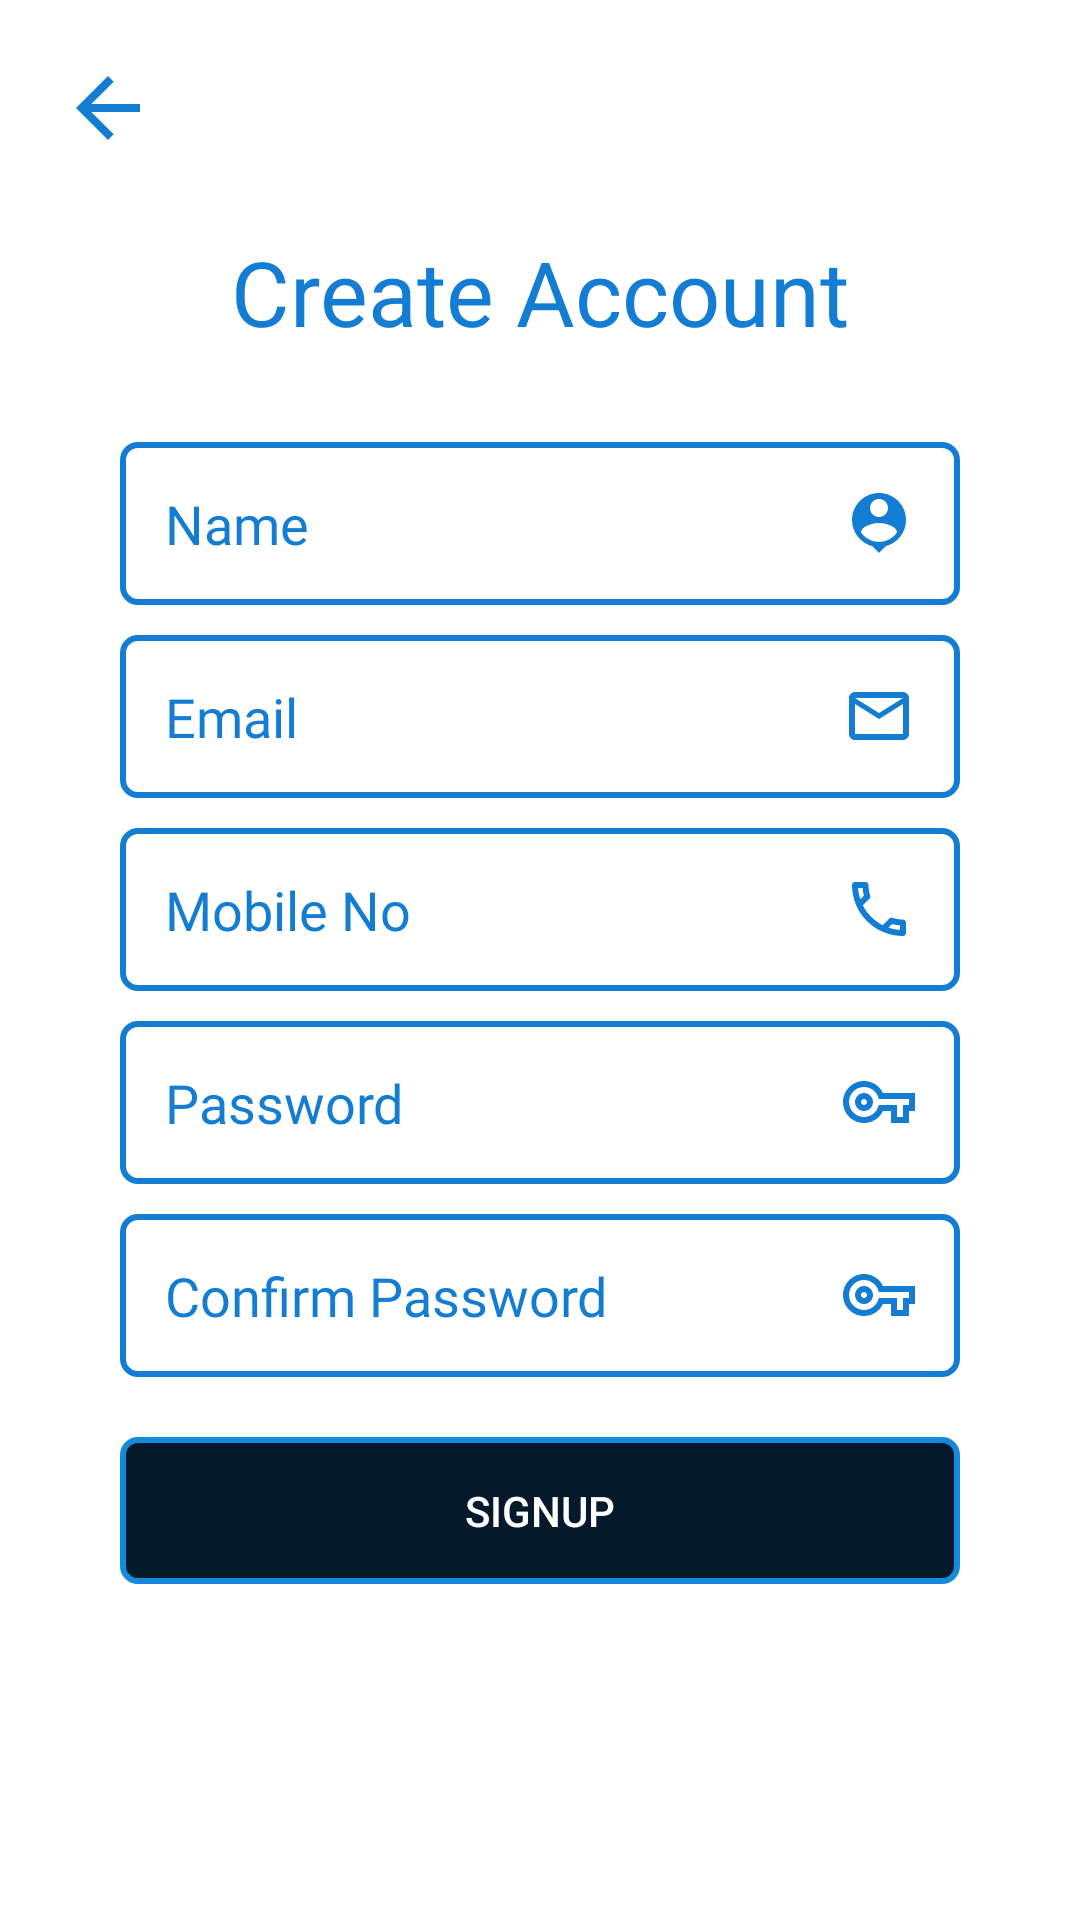

Write the Android layout XML for this screen, with the resource values it uses.
<!-- AndroidManifest.xml: application theme Theme.FindDoctor -->
<!-- res/layout/activity_signup.xml -->
<?xml version="1.0" encoding="utf-8"?>
<androidx.constraintlayout.widget.ConstraintLayout xmlns:android="http://schemas.android.com/apk/res/android"
    xmlns:app="http://schemas.android.com/apk/res-auto"
    xmlns:tools="http://schemas.android.com/tools"
    android:layout_width="match_parent"
    android:layout_height="match_parent"
    tools:context=".SignUpActivity">

    <TextView
        android:id="@+id/TV_CA"
        android:layout_width="wrap_content"
        android:layout_height="wrap_content"
        android:layout_marginTop="25dp"
        android:layout_marginHorizontal="30dp"
        android:text="Create Account"
        android:textAlignment="center"
        android:textColor="@color/mycolor1"
        android:textSize="30sp"
        app:layout_constraintEnd_toEndOf="parent"
        app:layout_constraintStart_toStartOf="parent"
        app:layout_constraintTop_toBottomOf="@+id/B_SU_g_back" />

    <EditText
        android:id="@+id/ET_SU_name"
        android:layout_width="match_parent"
        android:layout_height="wrap_content"
        android:drawableRight="@drawable/ic_person"
        android:drawablePadding="10dp"
        android:fontFamily="@font/gabriela"
        android:layout_marginTop="30dp"
        android:layout_marginHorizontal="40dp"
        android:background="@drawable/box_style"
        android:hint="Name"
        android:inputType="text"
        android:textColor="@color/mycolor1"
        android:textColorHint="@color/mycolor1"
        app:layout_constraintEnd_toEndOf="parent"
        app:layout_constraintStart_toStartOf="parent"
        app:layout_constraintTop_toBottomOf="@+id/TV_CA" />

    <EditText
        android:id="@+id/ET_SU_email"
        android:layout_width="match_parent"
        android:layout_height="wrap_content"
        android:drawableRight="@drawable/ic_email"
        android:drawablePadding="10dp"
        android:fontFamily="@font/gabriela"
        android:layout_marginTop="10dp"
        android:layout_marginHorizontal="40dp"
        android:background="@drawable/box_style"
        android:hint="Email"
        android:inputType="textEmailAddress"
        android:textColor="@color/mycolor1"
        android:textColorHint="@color/mycolor1"
        app:layout_constraintEnd_toEndOf="parent"
        app:layout_constraintStart_toStartOf="parent"
        app:layout_constraintTop_toBottomOf="@+id/ET_SU_name" />

    <EditText
        android:id="@+id/ET_SU_Mobile"
        android:layout_width="match_parent"
        android:layout_height="wrap_content"
        android:drawableRight="@drawable/ic_phone"
        android:drawablePadding="10dp"
        android:fontFamily="@font/gabriela"
        android:layout_marginTop="10dp"
        android:layout_marginHorizontal="40dp"
        android:background="@drawable/box_style"
        android:hint="Mobile No"
        android:inputType="phone"
        android:textColor="@color/mycolor1"
        android:textColorHint="@color/mycolor1"
        app:layout_constraintEnd_toEndOf="parent"
        app:layout_constraintStart_toStartOf="parent"
        app:layout_constraintTop_toBottomOf="@+id/ET_SU_email" />

    <EditText
        android:id="@+id/ET_SU_pass"
        android:layout_width="match_parent"
        android:layout_height="wrap_content"
        android:drawableRight="@drawable/ic_key24"
        android:drawablePadding="10dp"
        android:fontFamily="@font/gabriela"
        android:layout_marginTop="10dp"
        android:layout_marginHorizontal="40dp"
        android:background="@drawable/box_style"
        android:hint="Password"
        android:inputType="textPassword"
        android:textColor="@color/mycolor1"
        android:textColorHint="@color/mycolor1"
        app:layout_constraintEnd_toEndOf="parent"
        app:layout_constraintStart_toStartOf="parent"
        app:layout_constraintTop_toBottomOf="@+id/ET_SU_Mobile" />

    <EditText
        android:id="@+id/ET_SU_C_pass"
        android:layout_width="match_parent"
        android:layout_height="wrap_content"
        android:drawableRight="@drawable/ic_key24"
        android:drawablePadding="10dp"
        android:fontFamily="@font/gabriela"
        android:layout_marginTop="10dp"
        android:layout_marginHorizontal="40dp"
        android:background="@drawable/box_style"
        android:hint="Confirm Password"
        android:inputType="textPassword"
        android:textColor="@color/mycolor1"
        android:textColorHint="@color/mycolor1"
        app:layout_constraintEnd_toEndOf="parent"
        app:layout_constraintStart_toStartOf="parent"
        app:layout_constraintTop_toBottomOf="@+id/ET_SU_pass" />

    <androidx.appcompat.widget.AppCompatButton
        android:id="@+id/B_SU2"
        android:layout_width="match_parent"
        android:layout_height="wrap_content"
        android:layout_marginTop="20dp"
        android:layout_marginHorizontal="40dp"
        android:background="@drawable/box_style"
        android:backgroundTintMode="screen"
        android:text="SignUP"
        android:backgroundTint="@color/mycolor12"
        android:textColor="#fff"
        app:layout_constraintEnd_toEndOf="parent"
        app:layout_constraintStart_toStartOf="parent"
        app:layout_constraintTop_toBottomOf="@+id/ET_SU_C_pass" />

    <androidx.appcompat.widget.AppCompatButton
        android:id="@+id/B_SU_g_back"
        android:layout_width="32dp"
        android:layout_height="32dp"
        android:layout_marginTop="20dp"
        android:layout_margin="20dp"
        android:background="@drawable/ic_back"
        app:layout_constraintStart_toStartOf="parent"
        app:layout_constraintTop_toTopOf="parent" />


</androidx.constraintlayout.widget.ConstraintLayout>
<!-- resources referenced by this layout -->
<resources>
  <color name="mycolor1">#127DD3</color>
  <color name="mycolor12">#34127DD3</color>
  <!-- drawable box_style (drawable-v24) -->
  <?xml version="1.0" encoding="utf-8"?>
  <shape xmlns:android="http://schemas.android.com/apk/res/android">
      <stroke android:width="2dp" android:color="@color/mycolor1"/>
      <corners android:radius="5dp"/>
      <padding android:bottom="15dp" android:left="15dp" android:right="15dp"
          android:top="15dp"/>
  </shape>
  <!-- drawable ic_back (drawable) -->
  <vector android:height="24dp" android:tint="#127DD3"
      android:viewportHeight="24" android:viewportWidth="24"
      android:width="24dp" xmlns:android="http://schemas.android.com/apk/res/android">
      <path android:fillColor="@android:color/white" android:pathData="M20,11H7.83l5.59,-5.59L12,4l-8,8 8,8 1.41,-1.41L7.83,13H20v-2z"/>
  </vector>
  <!-- drawable ic_email (drawable) -->
  <vector android:height="24dp" android:tint="#127DD3"
      android:viewportHeight="24" android:viewportWidth="24"
      android:width="24dp" xmlns:android="http://schemas.android.com/apk/res/android">
      <path android:fillColor="@android:color/white" android:pathData="M22,6c0,-1.1 -0.9,-2 -2,-2L4,4c-1.1,0 -2,0.9 -2,2v12c0,1.1 0.9,2 2,2h16c1.1,0 2,-0.9 2,-2L22,6zM20,6l-8,5 -8,-5h16zM20,18L4,18L4,8l8,5 8,-5v10z"/>
  </vector>
  <!-- drawable ic_key24 (drawable) -->
  <vector android:height="24dp" android:tint="#127DD3"
      android:viewportHeight="24" android:viewportWidth="24"
      android:width="24dp" xmlns:android="http://schemas.android.com/apk/res/android">
      <path android:fillColor="@android:color/white" android:pathData="M22,19h-6v-4h-2.68c-1.14,2.42 -3.6,4 -6.32,4 -3.86,0 -7,-3.14 -7,-7s3.14,-7 7,-7c2.72,0 5.17,1.58 6.32,4L24,9v6h-2v4zM18,17h2v-4h2v-2L11.94,11l-0.23,-0.67C11.01,8.34 9.11,7 7,7c-2.76,0 -5,2.24 -5,5s2.24,5 5,5c2.11,0 4.01,-1.34 4.71,-3.33l0.23,-0.67L18,13v4zM7,15c-1.65,0 -3,-1.35 -3,-3s1.35,-3 3,-3 3,1.35 3,3 -1.35,3 -3,3zM7,11c-0.55,0 -1,0.45 -1,1s0.45,1 1,1 1,-0.45 1,-1 -0.45,-1 -1,-1z"/>
  </vector>
  <!-- drawable ic_person (drawable) -->
  <vector android:height="24dp" android:tint="#127DD3"
      android:viewportHeight="24" android:viewportWidth="24"
      android:width="24dp" xmlns:android="http://schemas.android.com/apk/res/android">
      <path android:fillColor="@android:color/white" android:pathData="M12,2c-4.97,0 -9,4.03 -9,9 0,4.17 2.84,7.67 6.69,8.69L12,22l2.31,-2.31C18.16,18.67 21,15.17 21,11c0,-4.97 -4.03,-9 -9,-9zM12,4c1.66,0 3,1.34 3,3s-1.34,3 -3,3 -3,-1.34 -3,-3 1.34,-3 3,-3zM12,18.3c-2.5,0 -4.71,-1.28 -6,-3.22 0.03,-1.99 4,-3.08 6,-3.08 1.99,0 5.97,1.09 6,3.08 -1.29,1.94 -3.5,3.22 -6,3.22z"/>
  </vector>
  <style name="Theme.FindDoctor" parent="Theme.MaterialComponents.DayNight.NoActionBar">
          
          <item name="colorPrimary">@color/white</item>
          <item name="colorPrimaryVariant">@color/mycolor1</item>
          <item name="colorOnPrimary">@color/white</item>
          
          <item name="colorSecondary">@color/teal_200</item>
          <item name="colorSecondaryVariant">@color/teal_700</item>
          <item name="colorOnSecondary">@color/black</item>
          
          <item name="android:statusBarColor" tools:targetApi="l">?attr/colorPrimaryVariant</item>
          
      </style>
  <color name="white">#FFFFFFFF</color>
  <color name="teal_200">#127DD3</color>
  <color name="teal_700">#FF018786</color>
  <color name="black">#FF000000</color>
</resources>
